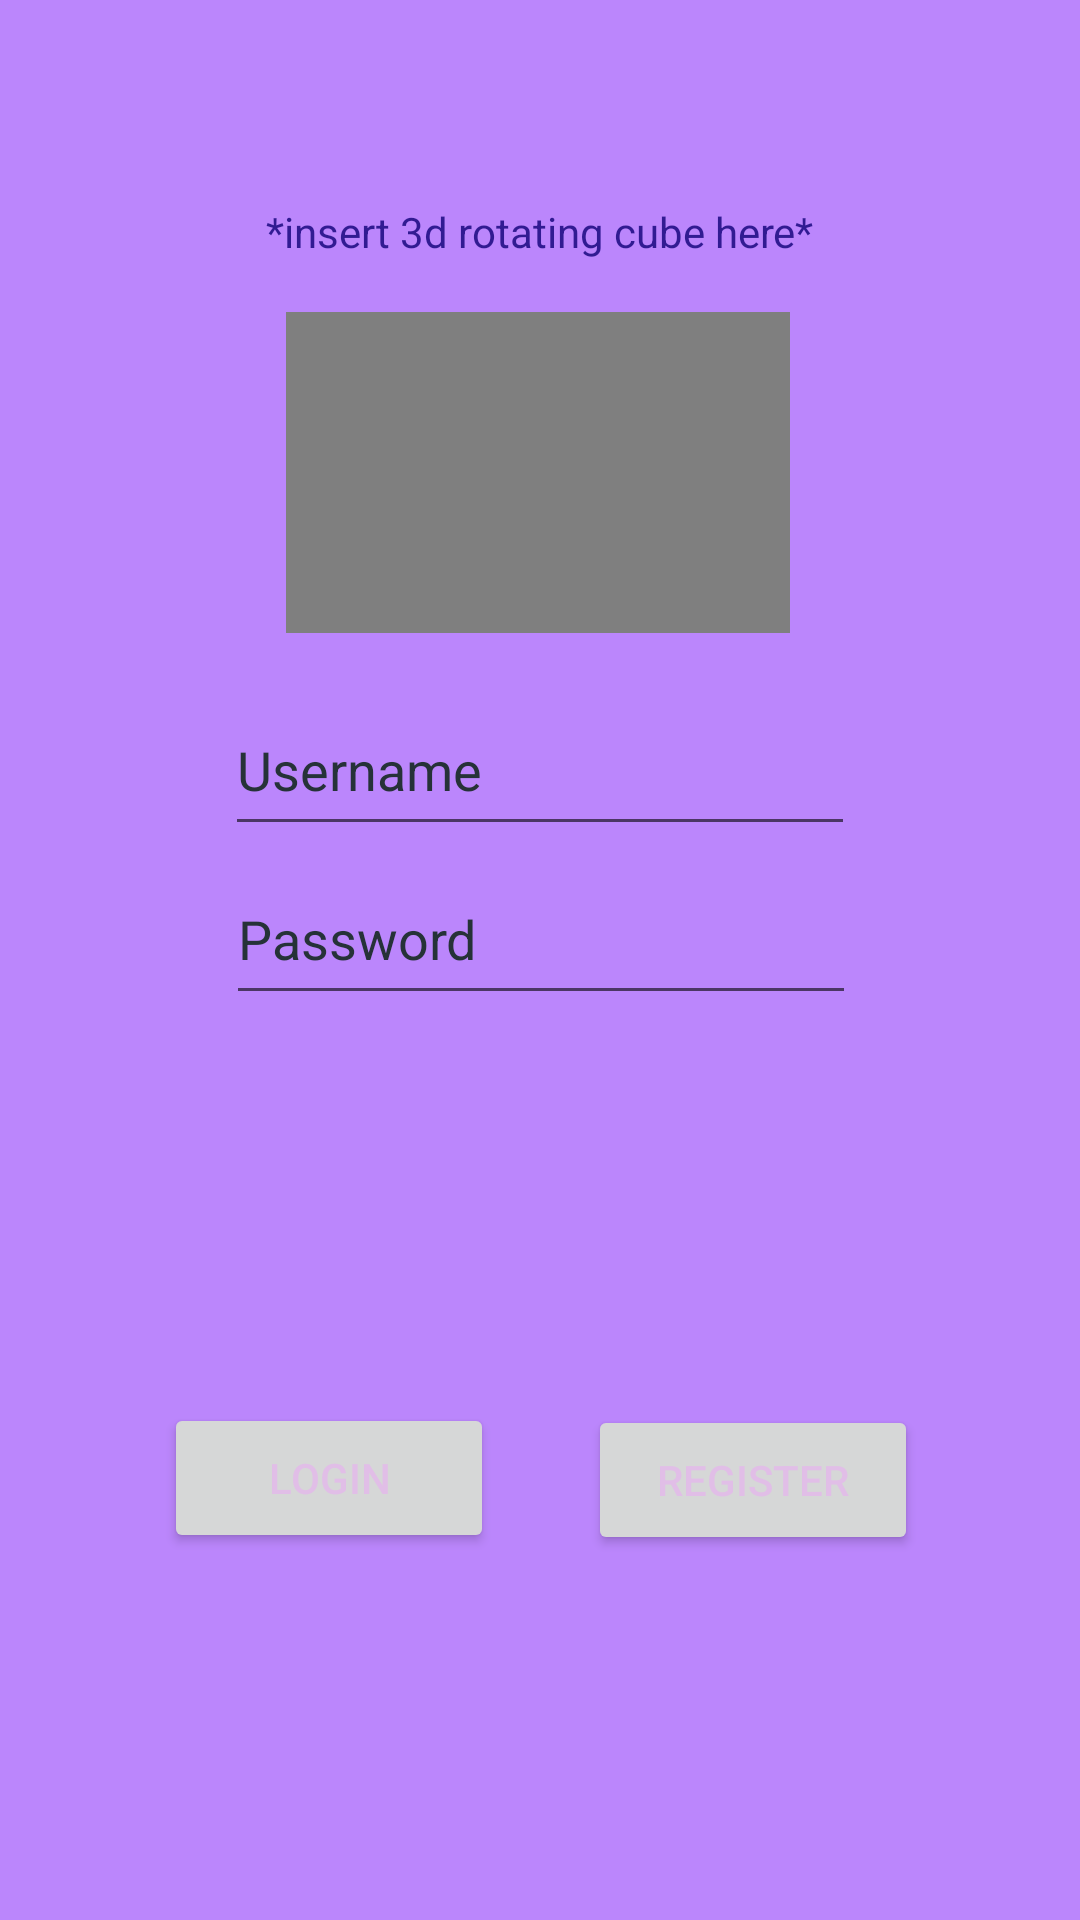

Android layout source for this screen:
<!-- AndroidManifest.xml: application theme Theme.CubeInOne -->
<!-- res/layout/login_screen.xml -->
<?xml version="1.0" encoding="utf-8"?>
<androidx.constraintlayout.widget.ConstraintLayout xmlns:android="http://schemas.android.com/apk/res/android"
    xmlns:app="http://schemas.android.com/apk/res-auto"
    xmlns:tools="http://schemas.android.com/tools"
    android:layout_width="match_parent"
    android:layout_height="match_parent"
    android:background="@color/purple_200">

    

    <Button
        android:id="@+id/buttonLogin"
        android:layout_width="110dp"
        android:layout_height="50dp"
        android:layout_marginStart="8dp"
        android:layout_marginTop="8dp"
        android:layout_marginEnd="8dp"
        android:layout_marginBottom="8dp"
        android:text="@string/login"
        android:textColor="#E1BEE7"
        app:layout_constraintBottom_toBottomOf="parent"
        app:layout_constraintEnd_toEndOf="parent"
        app:layout_constraintHorizontal_bias="0.2"
        app:layout_constraintStart_toStartOf="parent"
        app:layout_constraintTop_toTopOf="parent"
        app:layout_constraintVertical_bias="0.801"
        tools:ignore="TextContrastCheck" />

    <Button
        android:id="@+id/buttonRegister"
        android:layout_width="110dp"
        android:layout_height="50dp"
        android:text="@string/register"
        android:textColor="#E1BEE7"
        app:layout_constraintBottom_toBottomOf="parent"
        app:layout_constraintEnd_toEndOf="parent"
        app:layout_constraintHorizontal_bias="0.784"
        app:layout_constraintStart_toStartOf="parent"
        app:layout_constraintTop_toTopOf="parent"
        app:layout_constraintVertical_bias="0.794"
        tools:ignore="TextContrastCheck" />

    <TextView
        android:id="@+id/textView6"
        android:layout_width="wrap_content"
        android:layout_height="wrap_content"
        android:text="*insert 3d rotating cube here*"
        android:textColor="#311B92"
        app:layout_constraintBottom_toBottomOf="parent"
        app:layout_constraintEnd_toEndOf="parent"
        app:layout_constraintStart_toStartOf="parent"
        app:layout_constraintTop_toTopOf="parent"
        app:layout_constraintVertical_bias="0.109" />

    <VideoView
        android:id="@+id/videoView"
        android:layout_width="168dp"
        android:layout_height="107dp"
        app:layout_constraintBottom_toBottomOf="parent"
        app:layout_constraintEnd_toEndOf="parent"
        app:layout_constraintHorizontal_bias="0.497"
        app:layout_constraintStart_toStartOf="parent"
        app:layout_constraintTop_toTopOf="parent"
        app:layout_constraintVertical_bias="0.195" />

    <EditText
        android:id="@+id/password_field"
        android:layout_width="210dp"
        android:layout_height="54dp"
        android:autofillHints=""
        android:ems="10"
        android:hint="@string/password"
        android:inputType="textPassword"
        android:textColorHint="#263238"
        app:layout_constraintBottom_toBottomOf="parent"
        app:layout_constraintEnd_toEndOf="parent"
        app:layout_constraintHorizontal_bias="0.502"
        app:layout_constraintStart_toStartOf="parent"
        app:layout_constraintTop_toTopOf="parent"
        app:layout_constraintVertical_bias="0.485" />

    <EditText
        android:id="@+id/username_field"
        android:layout_width="210dp"
        android:layout_height="54dp"
        android:autofillHints=""
        android:ems="10"
        android:hint="@string/username"
        android:inputType="textPersonName"
        android:textColorHint="#263238"
        app:layout_constraintBottom_toBottomOf="parent"
        app:layout_constraintEnd_toEndOf="parent"
        app:layout_constraintStart_toStartOf="parent"
        app:layout_constraintTop_toTopOf="parent"
        app:layout_constraintVertical_bias="0.389" />

</androidx.constraintlayout.widget.ConstraintLayout>
<!-- resources referenced by this layout -->
<resources>
  <string name="login">Login</string>
  <string name="password">Password</string>
  <string name="register">Register</string>
  <string name="username">Username</string>
  <style name="Theme.CubeInOne" parent="Theme.MaterialComponents.DayNight.DarkActionBar">
          
          <item name="colorPrimary">@color/purple_500</item>
          <item name="colorPrimaryVariant">@color/purple_700</item>
          <item name="colorOnPrimary">@color/white</item>
          
          <item name="colorSecondary">@color/teal_200</item>
          <item name="colorSecondaryVariant">@color/teal_700</item>
          <item name="colorOnSecondary">@color/black</item>
          
          <item name="android:statusBarColor" tools:targetApi="l">?attr/colorPrimaryVariant</item>
          
      </style>
  <!-- not gathered from this repository: default colours our renderer supplied (Android Studio template values) -->
  <color name="purple_200">#FFBB86FC</color>
  <color name="purple_500">#FF6200EE</color>
  <color name="purple_700">#FF3700B3</color>
  <color name="teal_200">#FF03DAC5</color>
  <color name="teal_700">#FF018786</color>
  <color name="black">#FF000000</color>
  <color name="white">#FFFFFFFF</color>
</resources>
